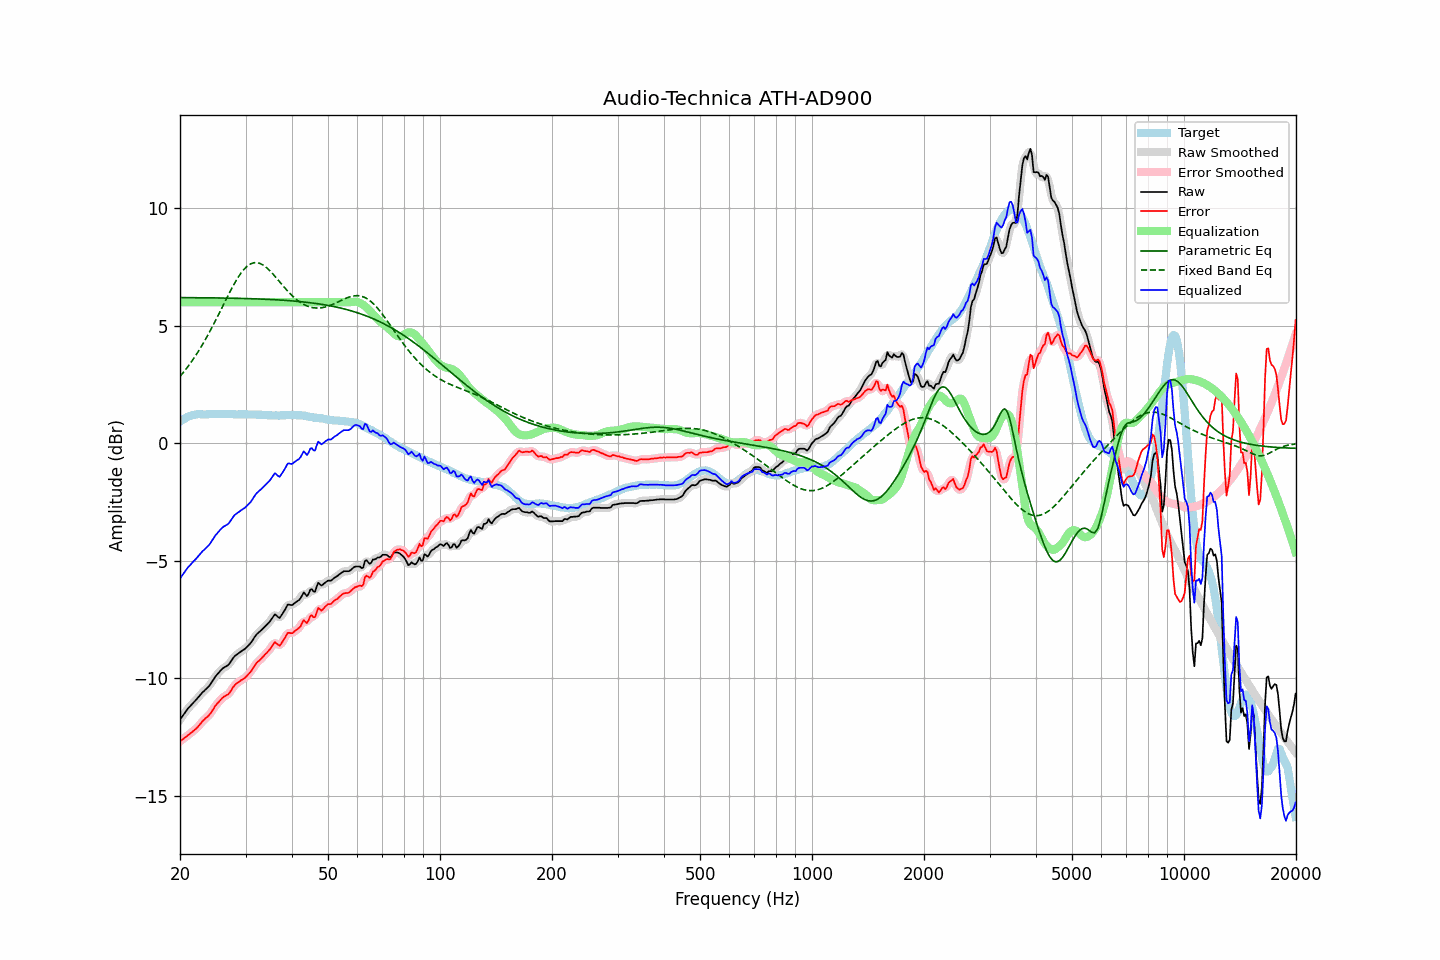

The file beside this chart, header and first rows:
frequency, raw, error, smoothed, error_smoothed, equalization, parametric_eq, fixed_band_eq, equalized_raw, equalized_smoothed, target
20.00, -11.75, -12.67, -11.75, -12.67, 6.00, 6.19, 2.84, -5.75, -5.75, 0.92
20.20, -11.65, -12.62, -11.65, -12.62, 6.00, 6.19, 2.92, -5.65, -5.65, 0.97
20.40, -11.56, -12.58, -11.56, -12.57, 6.00, 6.19, 3.00, -5.56, -5.56, 1.02
20.61, -11.46, -12.51, -11.46, -12.52, 6.00, 6.19, 3.09, -5.46, -5.46, 1.05
20.81, -11.37, -12.47, -11.37, -12.46, 6.00, 6.19, 3.18, -5.37, -5.37, 1.10
21.02, -11.27, -12.41, -11.28, -12.41, 6.00, 6.19, 3.27, -5.27, -5.28, 1.14
21.23, -11.20, -12.36, -11.20, -12.36, 6.00, 6.19, 3.36, -5.20, -5.20, 1.16
21.44, -11.13, -12.31, -11.12, -12.30, 6.00, 6.19, 3.45, -5.13, -5.12, 1.18
21.66, -11.05, -12.25, -11.05, -12.25, 6.00, 6.19, 3.55, -5.05, -5.05, 1.20
21.87, -10.98, -12.19, -10.98, -12.19, 6.00, 6.19, 3.65, -4.98, -4.98, 1.21
22.09, -10.91, -12.14, -10.91, -12.13, 6.00, 6.19, 3.76, -4.91, -4.91, 1.23
22.31, -10.83, -12.07, -10.83, -12.06, 6.00, 6.19, 3.86, -4.83, -4.83, 1.24
22.54, -10.75, -11.99, -10.75, -11.99, 6.00, 6.19, 3.97, -4.75, -4.75, 1.24
22.76, -10.67, -11.91, -10.67, -11.90, 6.00, 6.19, 4.08, -4.67, -4.67, 1.24
22.99, -10.59, -11.82, -10.60, -11.82, 6.00, 6.19, 4.20, -4.59, -4.60, 1.23
23.22, -10.53, -11.76, -10.53, -11.75, 6.00, 6.19, 4.32, -4.53, -4.53, 1.22
23.45, -10.46, -11.68, -10.46, -11.69, 6.00, 6.18, 4.43, -4.46, -4.46, 1.22
23.69, -10.40, -11.64, -10.40, -11.63, 6.00, 6.18, 4.56, -4.40, -4.40, 1.23
23.92, -10.33, -11.56, -10.32, -11.56, 6.00, 6.18, 4.68, -4.33, -4.32, 1.23
24.16, -10.24, -11.48, -10.24, -11.48, 6.00, 6.18, 4.81, -4.24, -4.24, 1.24
24.40, -10.13, -11.38, -10.13, -11.38, 6.00, 6.18, 4.94, -4.13, -4.13, 1.25
24.65, -10.03, -11.27, -10.03, -11.27, 6.00, 6.18, 5.07, -4.03, -4.03, 1.24
24.89, -9.92, -11.16, -9.93, -11.17, 6.00, 6.18, 5.20, -3.92, -3.93, 1.24
25.14, -9.84, -11.08, -9.84, -11.08, 6.00, 6.18, 5.34, -3.84, -3.84, 1.24
25.39, -9.76, -11.01, -9.76, -11.00, 6.00, 6.18, 5.48, -3.76, -3.76, 1.25
25.65, -9.68, -10.93, -9.68, -10.93, 6.00, 6.18, 5.61, -3.68, -3.68, 1.25
25.91, -9.61, -10.85, -9.61, -10.86, 6.00, 6.17, 5.75, -3.61, -3.61, 1.24
26.16, -9.55, -10.79, -9.56, -10.79, 6.00, 6.17, 5.89, -3.55, -3.56, 1.24
26.43, -9.51, -10.75, -9.51, -10.75, 6.00, 6.17, 6.03, -3.51, -3.51, 1.24
26.69, -9.47, -10.71, -9.47, -10.71, 6.00, 6.17, 6.16, -3.47, -3.47, 1.24
26.96, -9.43, -10.68, -9.42, -10.66, 6.00, 6.17, 6.30, -3.43, -3.42, 1.25
27.23, -9.34, -10.59, -9.34, -10.59, 6.00, 6.17, 6.43, -3.34, -3.34, 1.25
27.50, -9.24, -10.49, -9.24, -10.49, 6.00, 6.17, 6.56, -3.24, -3.24, 1.25
27.77, -9.14, -10.37, -9.14, -10.38, 6.00, 6.17, 6.69, -3.14, -3.14, 1.24
28.05, -9.05, -10.28, -9.06, -10.29, 6.00, 6.16, 6.81, -3.05, -3.06, 1.23
28.33, -9.00, -10.22, -9.00, -10.23, 6.00, 6.16, 6.93, -3.00, -3.00, 1.22
28.62, -8.95, -10.17, -8.95, -10.17, 6.00, 6.16, 7.04, -2.95, -2.95, 1.22
28.90, -8.90, -10.13, -8.90, -10.13, 6.00, 6.16, 7.14, -2.90, -2.90, 1.23
29.19, -8.85, -10.07, -8.85, -10.08, 6.00, 6.16, 7.24, -2.85, -2.85, 1.22
29.48, -8.80, -10.04, -8.81, -10.04, 6.00, 6.16, 7.33, -2.80, -2.81, 1.24
29.78, -8.76, -9.99, -8.76, -9.99, 6.00, 6.15, 7.41, -2.76, -2.76, 1.23
30.08, -8.70, -9.94, -8.70, -9.93, 6.00, 6.15, 7.48, -2.70, -2.70, 1.24
30.38, -8.63, -9.86, -8.64, -9.87, 6.00, 6.15, 7.54, -2.63, -2.64, 1.23
30.68, -8.56, -9.79, -8.56, -9.79, 6.00, 6.15, 7.59, -2.56, -2.56, 1.23
30.99, -8.49, -9.72, -8.48, -9.71, 6.00, 6.15, 7.63, -2.49, -2.48, 1.22
31.30, -8.39, -9.62, -8.39, -9.61, 6.00, 6.14, 7.66, -2.39, -2.39, 1.22
31.61, -8.28, -9.50, -8.28, -9.51, 6.00, 6.14, 7.68, -2.28, -2.28, 1.22
31.93, -8.18, -9.40, -8.19, -9.40, 6.00, 6.14, 7.68, -2.18, -2.19, 1.22
32.24, -8.10, -9.31, -8.10, -9.32, 6.00, 6.14, 7.68, -2.10, -2.10, 1.21
32.57, -8.04, -9.26, -8.04, -9.25, 6.00, 6.13, 7.66, -2.04, -2.04, 1.22
32.89, -7.98, -9.20, -7.98, -9.19, 6.00, 6.13, 7.64, -1.98, -1.98, 1.22
33.22, -7.92, -9.13, -7.92, -9.13, 6.00, 6.13, 7.60, -1.92, -1.92, 1.21
33.55, -7.85, -9.05, -7.85, -9.05, 6.00, 6.13, 7.56, -1.85, -1.85, 1.20
33.89, -7.78, -8.97, -7.78, -8.98, 6.00, 6.12, 7.51, -1.78, -1.78, 1.19
34.23, -7.71, -8.91, -7.71, -8.91, 6.00, 6.12, 7.46, -1.71, -1.71, 1.20
34.57, -7.64, -8.83, -7.64, -8.83, 6.00, 6.12, 7.39, -1.64, -1.64, 1.19
34.92, -7.57, -8.76, -7.56, -8.75, 6.00, 6.11, 7.33, -1.57, -1.56, 1.19
35.27, -7.47, -8.66, -7.46, -8.64, 6.00, 6.11, 7.26, -1.47, -1.46, 1.18
35.62, -7.37, -8.55, -7.37, -8.55, 6.00, 6.11, 7.18, -1.37, -1.37, 1.18
35.97, -7.27, -8.45, -7.32, -8.50, 6.00, 6.10, 7.10, -1.27, -1.32, 1.18
... 635 more rows
